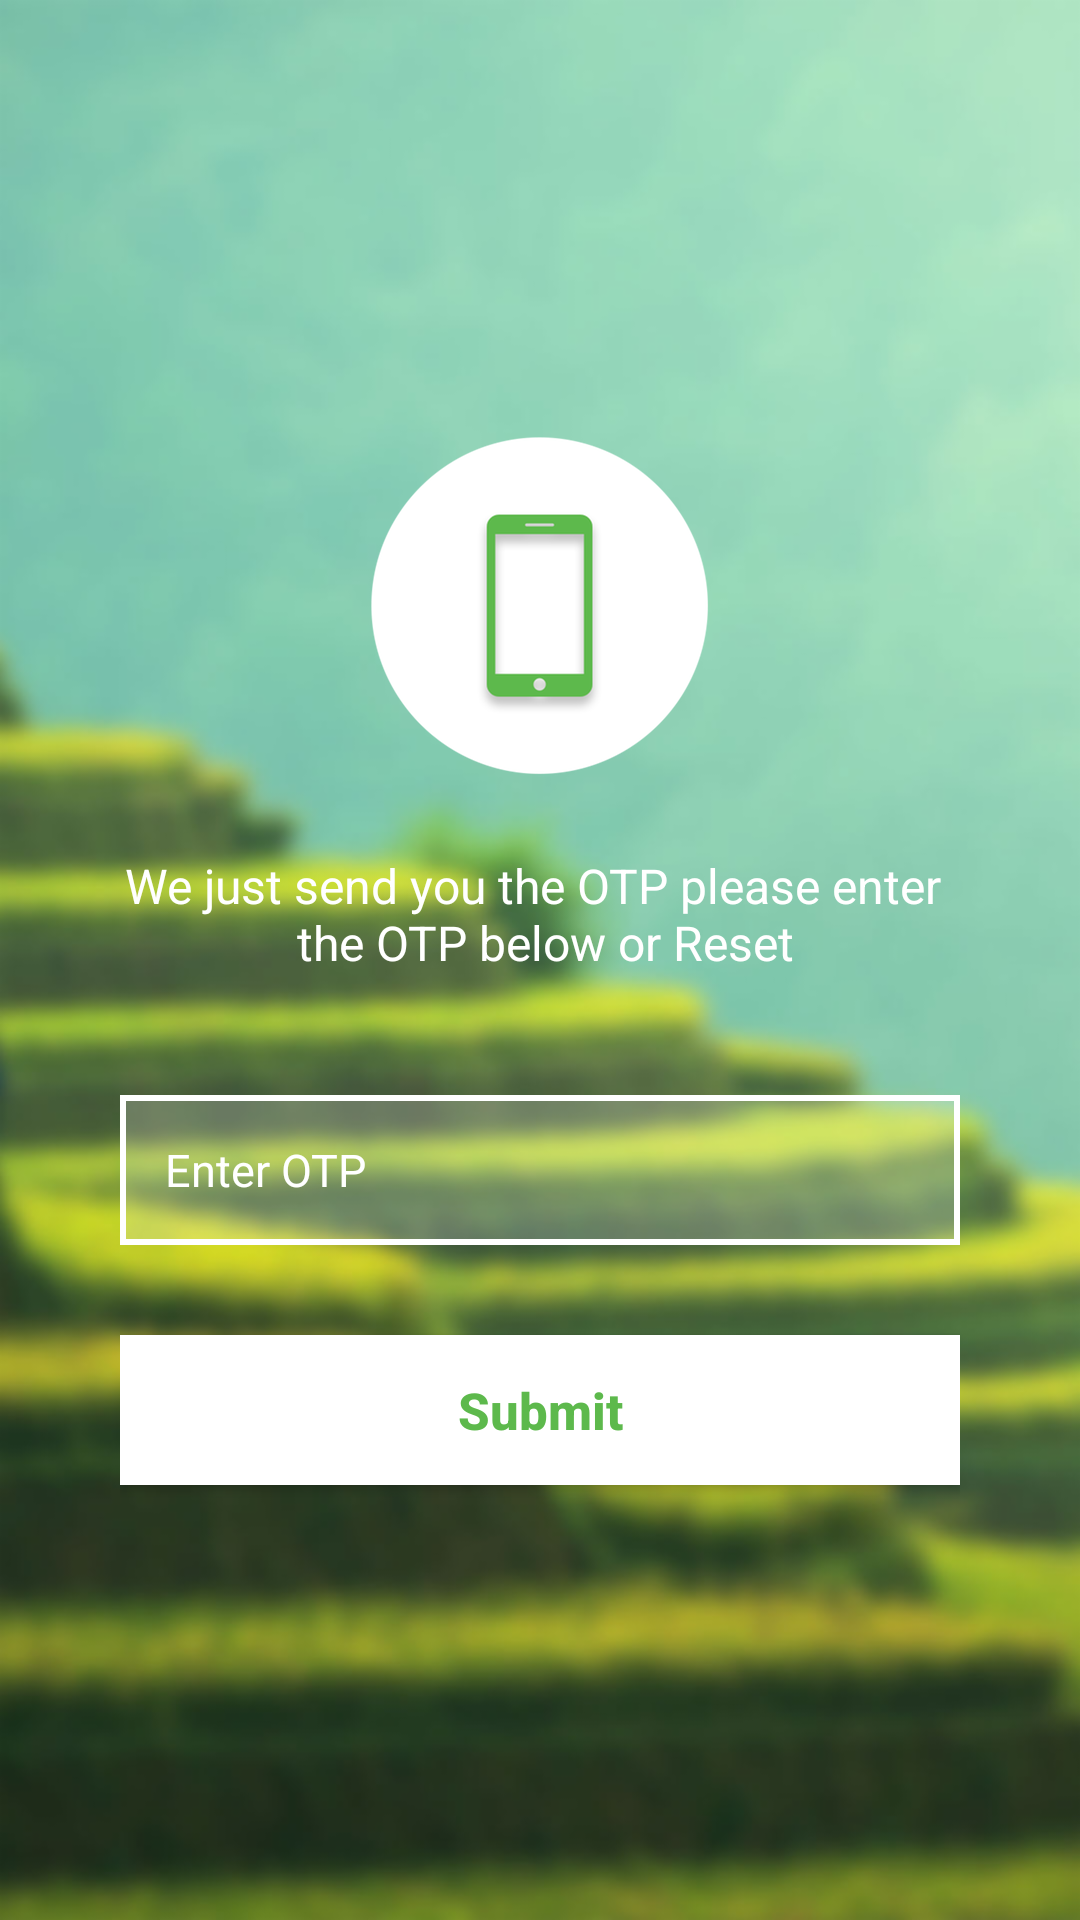

Write the Android layout XML for this screen, with the resource values it uses.
<!-- AndroidManifest.xml: application theme AppTheme.NoActionBar -->
<!-- res/layout/verify_otp_activity.xml -->
<?xml version="1.0" encoding="utf-8"?>
<LinearLayout xmlns:android="http://schemas.android.com/apk/res/android"
	xmlns:tools="http://schemas.android.com/tools"
	android:layout_width="match_parent"
	android:layout_height="match_parent"
	android:background="@drawable/background_image"
	android:gravity="center"
	android:orientation="vertical"
	android:padding="40dp"
	>

		<ImageView
			android:layout_width="match_parent"
			android:layout_height="wrap_content"
			android:contentDescription="@null"
			android:src="@drawable/mobile"/>

		<RelativeLayout
			android:layout_width="match_parent"
			android:layout_height="wrap_content"
			android:layout_gravity="center"
			android:layout_marginTop="25dp"
			android:gravity="center">

			<TextView
				android:id="@+id/tvStatement"
				fontPath="fonts/Pangram-Regular.otf"
				android:layout_width="wrap_content"
				android:layout_height="wrap_content"
				android:background="@color/colorTransparent"
				android:gravity="center"
				android:text="@string/otpStatement"
				android:textColor="@color/colorWhite"
				android:textSize="16sp"
				tools:ignore="MissingPrefix"/>

		</RelativeLayout>

		<EditText
			android:id="@+id/etOtp"
			android:layout_width="match_parent"
			android:layout_height="50dp"
			android:layout_gravity="center"
			android:layout_marginTop="40dp"
			android:background="@drawable/border_for_layout"
			android:hint="@string/otp"
			android:inputType="number"
			android:maxLines="1"
			android:paddingEnd="5dp"
			android:paddingStart="15dp"
			android:textColor="@color/colorWhite"
			android:textColorHint="@color/colorWhite"
			android:textSize="15sp"/>

		<Button
			android:id="@+id/btnSubmit"
			android:layout_width="match_parent"
			android:layout_height="50dp"
			android:layout_marginTop="30dp"
			android:background="@color/colorWhite"
			android:text="@string/Submit"
			android:textAllCaps="false"
			android:textColor="@color/colorGreen"
            android:textSize="17sp"
			android:textStyle="bold"/>


</LinearLayout>
<!-- resources referenced by this layout -->
<resources>
  <color name="colorGreen">#5DB94C</color>
  <color name="colorTransparent">#00000000</color>
  <color name="colorWhite">#FFFFFF</color>
  <!-- drawable background_image: png bitmap (drawable-hdpi, 308925 bytes) -->
  <!-- drawable border_for_layout (drawable) -->
  <?xml version="1.0" encoding="utf-8"?>
  <shape xmlns:android="http://schemas.android.com/apk/res/android">
  
  	
  	<solid android:color="#33ffffff" />
  
  	
  	<stroke android:width="2dp" android:color="#ffffff" />
  
  	
  	<corners android:radius="0dp" />
  
  </shape>
  <!-- drawable mobile: png bitmap (drawable-hdpi, 7062 bytes) -->
  <string name="Submit">Submit</string>
  <string name="otp">Enter OTP </string>
  <string name="otpStatement">We just send you the OTP please enter \n the OTP below or Reset</string>
  <style name="AppTheme.NoActionBar">
  		<item name="windowActionBar">false</item>
  		<item name="windowNoTitle">true</item>
  	</style>
</resources>
